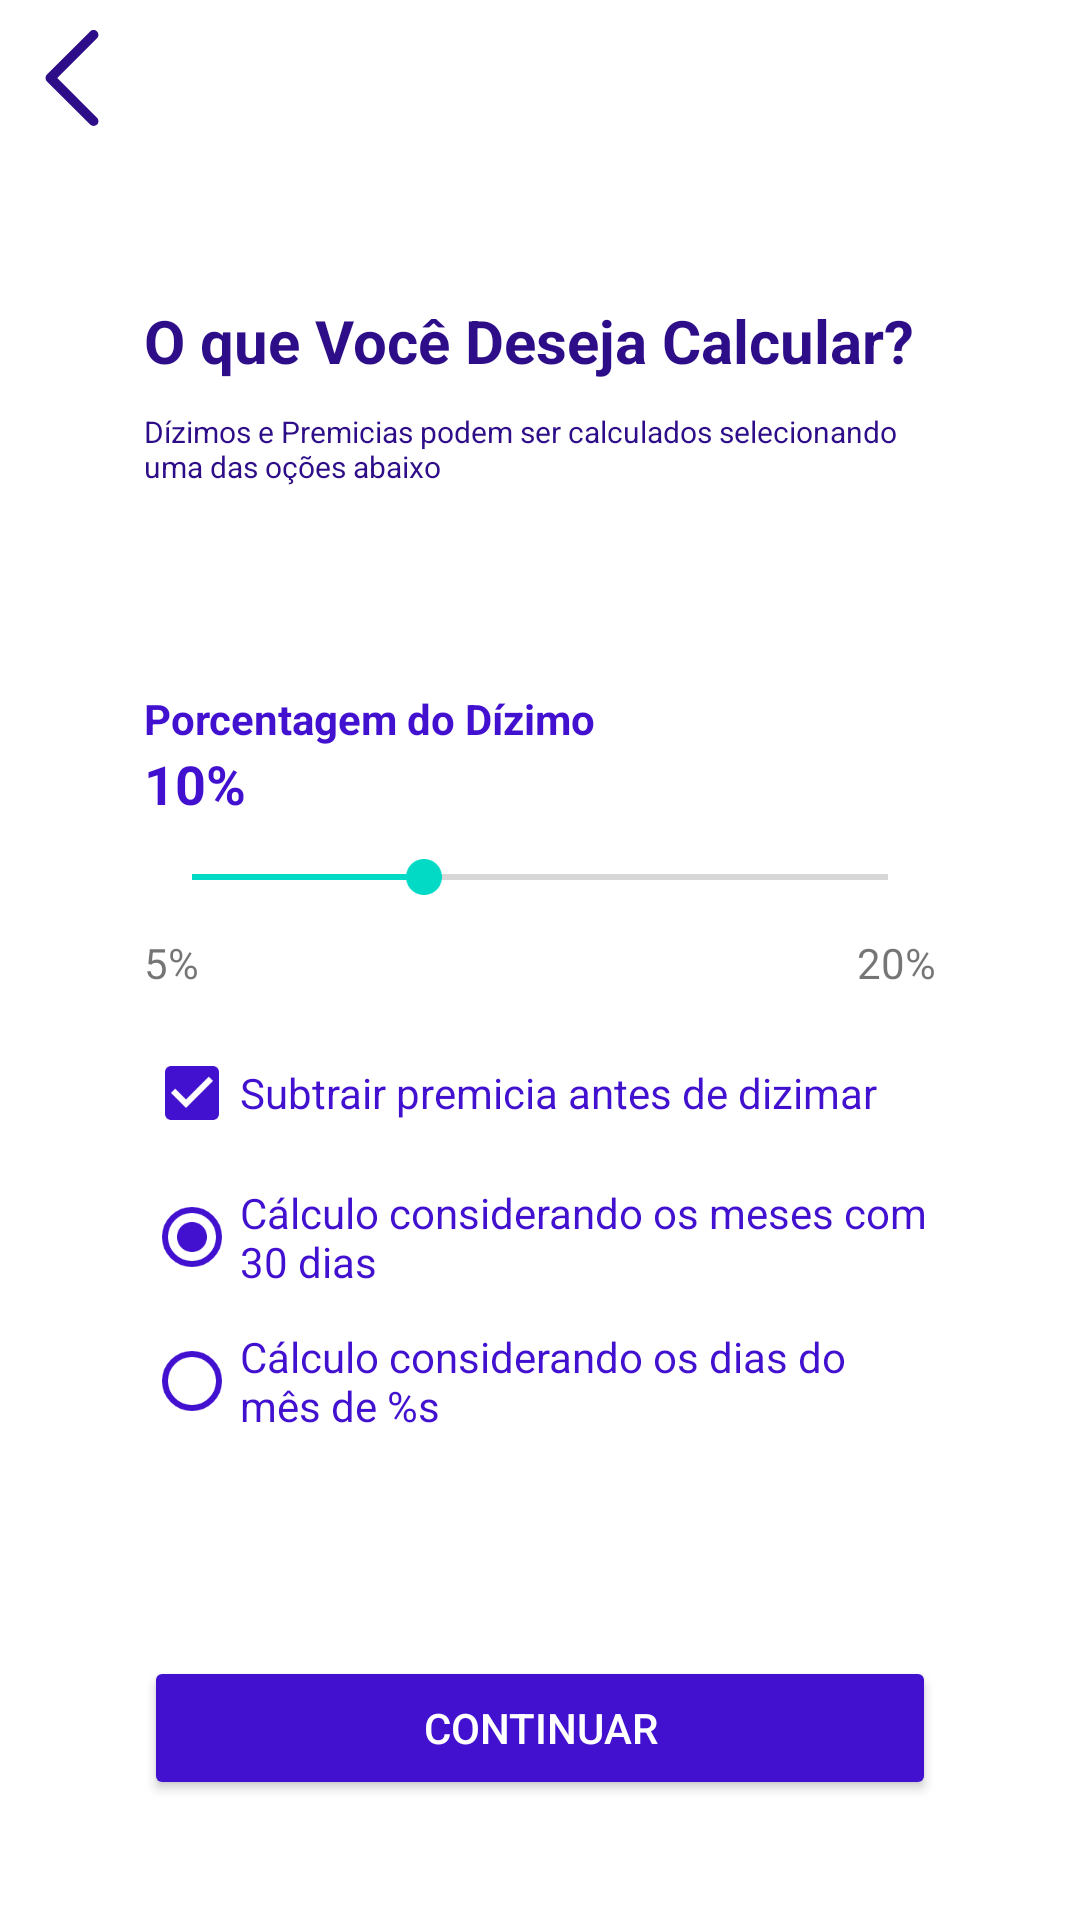

Reconstruct the res/layout file that produces this screen, plus the resources it refers to.
<!-- AndroidManifest.xml: application theme Theme.AppDizimo -->
<!-- res/layout/activity_ajustes_iniciais.xml -->
<?xml version="1.0" encoding="utf-8"?>
<androidx.constraintlayout.widget.ConstraintLayout xmlns:android="http://schemas.android.com/apk/res/android"
    xmlns:app="http://schemas.android.com/apk/res-auto"
    xmlns:tools="http://schemas.android.com/tools"
    android:layout_width="match_parent"
    android:layout_height="match_parent"
    tools:context=".AjustesIniciaisActivity">

    <ImageView
        android:id="@+id/iv_volta"
        android:layout_width="@dimen/margem_32"
        android:layout_height="@dimen/margem_32"
        android:src="@drawable/ic_back"
        app:layout_constraintTop_toTopOf="parent"
        app:layout_constraintLeft_toLeftOf="parent"
        android:layout_marginTop="@dimen/margem_10"
        android:layout_marginLeft="@dimen/margem_8"
        />

    <TextView
        android:id="@+id/tv_titulo"
        android:layout_width="wrap_content"
        android:layout_height="wrap_content"
        android:text="@string/pergunta"
        android:textColor="@color/azulEscuro"
        android:textStyle="bold"
        android:layout_marginTop="@dimen/margem_100"
        android:layout_marginLeft="@dimen/margem_48"
        android:textSize="@dimen/font_20"
        app:layout_constraintLeft_toLeftOf="parent"
        app:layout_constraintTop_toTopOf="parent" />

    <TextView
        android:id="@+id/tv_sub_titulo"
        android:layout_width="0dp"
        android:layout_height="wrap_content"
        android:textColor="@color/azulEscuro"
        android:text="@string/explica_pergunta"
        android:layout_marginTop="@dimen/margem_10"
        android:textSize="@dimen/font_10"
        app:layout_constraintLeft_toLeftOf="@id/tv_titulo"
        app:layout_constraintRight_toRightOf="parent"
        android:layout_marginRight="@dimen/margem_48"
        app:layout_constraintTop_toBottomOf="@id/tv_titulo" />

    <androidx.constraintlayout.widget.ConstraintLayout
        android:id="@+id/cl_porcentagem"
        android:layout_width="0dp"
        android:layout_height="wrap_content"
        app:layout_constraintLeft_toLeftOf="parent"
        app:layout_constraintRight_toRightOf="parent"
        app:layout_constraintBottom_toTopOf="@id/bt_entendimento"
        app:layout_constraintTop_toBottomOf="@id/tv_sub_titulo"
        android:layout_marginLeft="@dimen/margem_48"
        android:layout_marginRight="@dimen/margem_48">

        <TextView
            android:id="@+id/tv_porcentagem"
            android:layout_width="wrap_content"
            android:layout_height="wrap_content"
            android:text="@string/texto_porcentagem_dizimo"
            android:textStyle="bold"
            android:textColor="@color/azulPrincipal"
            app:layout_constraintLeft_toLeftOf="parent"
            app:layout_constraintTop_toTopOf="parent"/>

        <TextView
            android:id="@+id/tv_valor_porcentagem"
            android:layout_width="wrap_content"
            android:layout_height="wrap_content"
            android:textStyle="bold"
            android:text="@string/porcentagem_10"
            android:textSize="@dimen/font_18"
            android:textColor="@color/azulPrincipal"
            app:layout_constraintLeft_toLeftOf="parent"
            app:layout_constraintTop_toBottomOf="@id/tv_porcentagem"/>

        <SeekBar
            android:id="@+id/sb_barra_de_porcentagem"
            android:layout_width="match_parent"
            android:layout_height="wrap_content"
            app:layout_constraintTop_toBottomOf="@id/tv_valor_porcentagem"
            android:progress="1"
            android:max="3"
            android:layout_marginTop="@dimen/margem_10"/>
        <TextView
            android:id="@+id/tv_cinco_porcento"
            android:layout_width="wrap_content"
            android:layout_height="wrap_content"
            app:layout_constraintLeft_toLeftOf="parent"
            app:layout_constraintTop_toBottomOf="@id/sb_barra_de_porcentagem"
            android:text="@string/porcentagem_5"
            android:layout_marginTop="@dimen/margem_10"/>
        <TextView
            android:id="@+id/tv_vinte_porcento"
            android:layout_width="wrap_content"
            android:layout_height="wrap_content"
            app:layout_constraintRight_toRightOf="parent"
            app:layout_constraintTop_toBottomOf="@id/sb_barra_de_porcentagem"
            android:text="@string/porcentagem_20"
            android:layout_marginTop="@dimen/margem_10"/>

        <CheckBox
            android:id="@+id/cb_marcar"
            android:layout_width="wrap_content"
            android:layout_height="wrap_content"
            app:layout_constraintLeft_toLeftOf="parent"
            app:layout_constraintTop_toBottomOf="@id/tv_cinco_porcento"
            android:layout_marginTop="@dimen/margem_10"
            android:text="@string/texto_checkbox_dizimo"
            android:textColor="@color/azulPrincipal"
            android:buttonTint="@color/azulPrincipal"
            android:checked="true"/>

        <RadioGroup
            android:id="@+id/rg_primicia"
            android:layout_width="wrap_content"
            android:layout_height="wrap_content"
            app:layout_constraintLeft_toLeftOf="parent"
            app:layout_constraintTop_toBottomOf="@id/cb_marcar"
            >

            <RadioButton
                android:id="@+id/rb_calculo_todos_os_meses"
                android:layout_width="wrap_content"
                android:layout_height="wrap_content"
                android:text="@string/opcao_todos_os_meses"
                android:textColor="@color/azulPrincipal"
                android:buttonTint="@color/azulPrincipal"
                android:checked="true"/>

            <RadioButton
                android:id="@+id/rb_calculo_com_fevereiro"
                android:layout_width="wrap_content"
                android:layout_height="wrap_content"
                android:text="@string/opcao_mes_de_fevereiro"
                android:textColor="@color/azulPrincipal"
                android:buttonTint="@color/azulPrincipal"/>


        </RadioGroup>

    </androidx.constraintlayout.widget.ConstraintLayout>



    <Button
        android:id="@+id/bt_entendimento"
        android:layout_width="0dp"
        android:layout_height="wrap_content"
        android:text="@string/botao_continuar"
        android:textColor="@color/white"
        android:backgroundTint="@color/azulPrincipal"
        app:layout_constraintBottom_toBottomOf="parent"
        app:layout_constraintLeft_toLeftOf="@id/cl_porcentagem"
        app:layout_constraintRight_toRightOf="@id/cl_porcentagem"
        android:layout_marginBottom="@dimen/margem_40"/>

</androidx.constraintlayout.widget.ConstraintLayout>
<!-- resources referenced by this layout -->
<resources>
  <color name="azulEscuro">#2d0D88</color>
  <color name="azulPrincipal">#4211D0</color>
  <color name="white">#FFFFFFFF</color>
  <dimen name="font_10">10sp</dimen>
  <dimen name="font_18">18sp</dimen>
  <dimen name="font_20">20sp</dimen>
  <dimen name="margem_10">10dp</dimen>
  <dimen name="margem_100">100dp</dimen>
  <dimen name="margem_32">32dp</dimen>
  <dimen name="margem_40">40dp</dimen>
  <dimen name="margem_48">48dp</dimen>
  <dimen name="margem_8">8dp</dimen>
  <!-- drawable ic_back (drawable) -->
  <vector android:height="24dp" android:viewportHeight="240.823"
      android:viewportWidth="240.823" android:width="24dp" xmlns:android="http://schemas.android.com/apk/res/android">
      <path android:fillColor="#2d0D88" android:pathData="M57.633,129.007L165.93,237.268c4.752,4.74 12.451,4.74 17.215,0c4.752,-4.74 4.752,-12.439 0,-17.179l-99.707,-99.671l99.695,-99.671c4.752,-4.74 4.752,-12.439 0,-17.191c-4.752,-4.74 -12.463,-4.74 -17.215,0L57.621,111.816C52.942,116.507 52.942,124.327 57.633,129.007z"/>
  </vector>
  <string name="botao_continuar">Continuar</string>
  <string name="explica_pergunta">Dízimos e Premicias podem ser calculados selecionando uma das oções abaixo</string>
  <string name="opcao_mes_de_fevereiro">Cálculo considerando os dias do mês de %s</string>
  <string name="opcao_todos_os_meses">Cálculo considerando os meses com 30 dias</string>
  <string name="pergunta">O que Você Deseja Calcular?</string>
  <string name="porcentagem_10">10%</string>
  <string name="porcentagem_20">20%</string>
  <string name="porcentagem_5">5%</string>
  <string name="texto_checkbox_dizimo">Subtrair premicia antes de dizimar</string>
  <string name="texto_porcentagem_dizimo">Porcentagem do Dízimo</string>
  <style name="Theme.AppDizimo" parent="Theme.MaterialComponents.DayNight.NoActionBar">
          
          <item name="colorPrimary">@color/purple_500</item>
          <item name="colorPrimaryVariant">@color/purple_700</item>
          <item name="colorOnPrimary">@color/white</item>
          
          <item name="colorSecondary">@color/teal_200</item>
          <item name="colorSecondaryVariant">@color/teal_700</item>
          <item name="colorOnSecondary">@color/black</item>
          
          <item name="android:statusBarColor" tools:targetApi="l">?attr/colorPrimaryVariant</item>
          
      </style>
  <color name="purple_500">#FF6200EE</color>
  <color name="purple_700">#FF3700B3</color>
  <color name="teal_200">#FF03DAC5</color>
  <color name="teal_700">#FF018786</color>
  <color name="black">#FF000000</color>
</resources>
